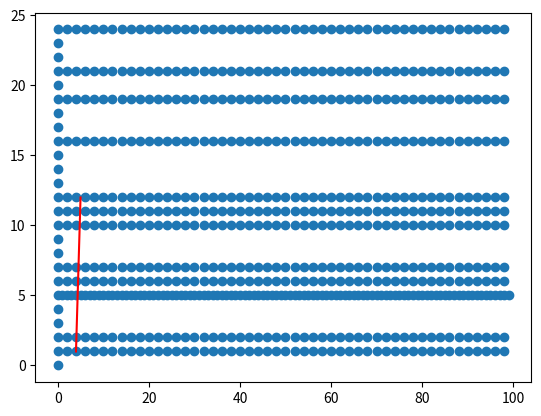

Write the Python code that produced this figure.
import random as rd
import numpy as np
from matplotlib import pyplot as plt

m = [] # matrix of edges (connection weights)
N = 25 # number of nodes
px = 0.5 # probability of excitatory connection
pc = 0.5 # probability of connection
#pf = 0.5 # probability a node is active at time = 0
dur = 100 # time steps
reps = 1

unique_patterns = [] # these are unique states of activity, that repeat or persist over time
transients = [] # these are states that don't repeat, but eventually give rise to repeating states
regen = [] # these are states that regenerate, ie play a role in repetetitive patterns

# initialize matrix, starting vector
for i in range(N):
    y, row = -1, []
    if rd.random() < px:
        y = -y # Dale's Principle
    for j in range(N):
        z = 0
        if rd.random() < pc:
            z = y
        row.append(z)
    m.append(row)
print(m)

for a in range(reps):
    v = [] # vector of node states (binary)
    pf = rd.random()
    for i in range(N):
        y = 0
        if rd.random() < pf:
            y = 1
        v.append(y)
    print(v)
    # simulation: 1 run of DUR time steps from a single starting vector (out of 2^N possible start vectors)
    x_spike ,y_spike, x_freq, y_freq = [],[],[],[]
    uniques, repeats = [], []
    for t in range(dur):
        v_next = []
        #ex, ih = 0,0
        for i in range(N):
            r = 0
            for j in range(N):
                r += v[j]*m[j][i]
            if r >= 0: 
                v_next.append(1)
                x_spike.append(t)
                y_spike.append(i)
            else: v_next.append(0)
        #counts.append(sum(v))
    
        if v not in uniques:
            uniques.append(v)
        else: 
            if v not in repeats: 
                repeats.append(v)
                x_freq.append(t)
                y_freq.append(sum(v))
        v = v_next
    
    # top graph:
    # black dots are a raster plot showing spikes in each of N nerve cells (y axis) as a function of time (x axis)
    # blue line is a plot of network firing frequency versus time
    # bottom graph (red line) is a plot of the distribution of network firing rates

    #Plotting
    plt.scatter(x_spike,y_spike)
    plt.plot(x_freq,y_freq,color="red")
    plt.show()

    tmp = []
    for i in repeats:
        x = 0
        for j in range(N): x += 2*x + i[j]
        tmp.append(x)
    tmp.sort()
    
    if tmp not in unique_patterns: unique_patterns.append(tmp)
    
    for i in uniques:
        if i not in repeats: transients.append(i)
    
    for i in repeats:
        if i not in regen: regen.append(i)
    
p = len(unique_patterns)
t = len(transients)
r = len(regen)
tot = t+r

print("total number of unique repeating patterns = ",p)
print("total number of transient vectors = ",t,"...",t/tot*100,"%")
print("total number of regenerative vectors (in repeating vectors)= ",r,"...",r/tot*100,"%")
print("total number of unique vectors observed = ",tot)

        
    